Run: headless pygame with SDL's dummy video driver; simulated clock (each Clock.tick advances the game by its frame time, no real sleeping); random seed 0; keys injected as events and as key.get_pressed() state; no mouse input.
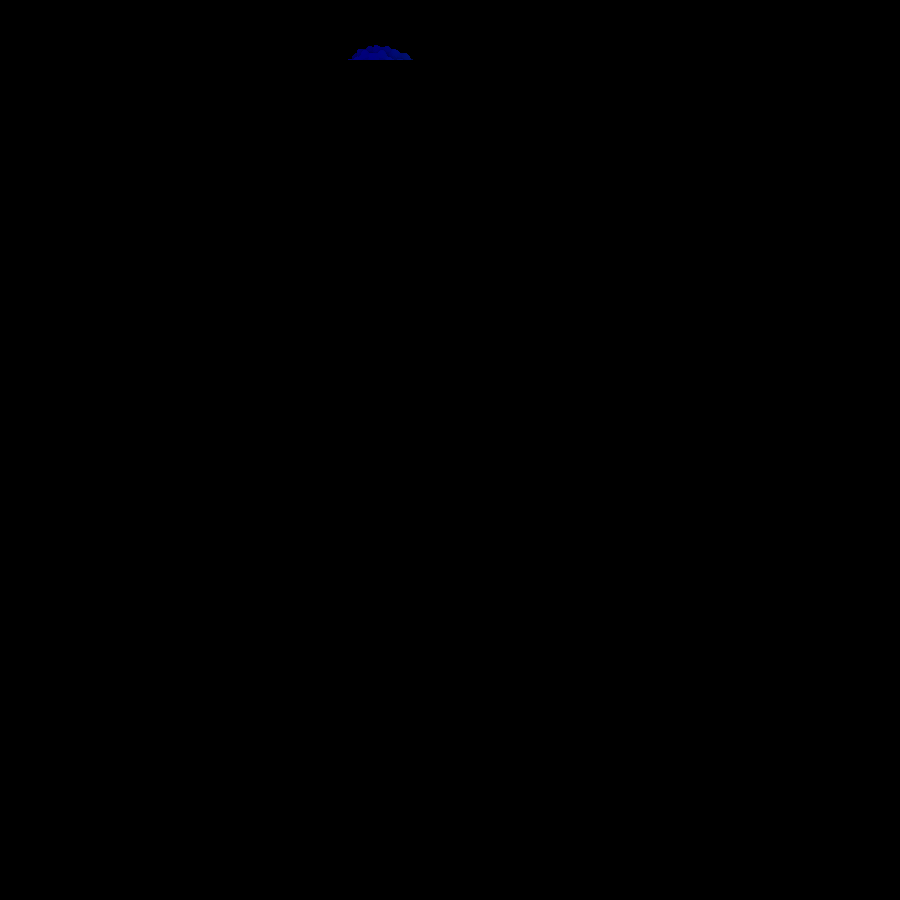
Frame 1 of 4 · flips 1–60 · no input
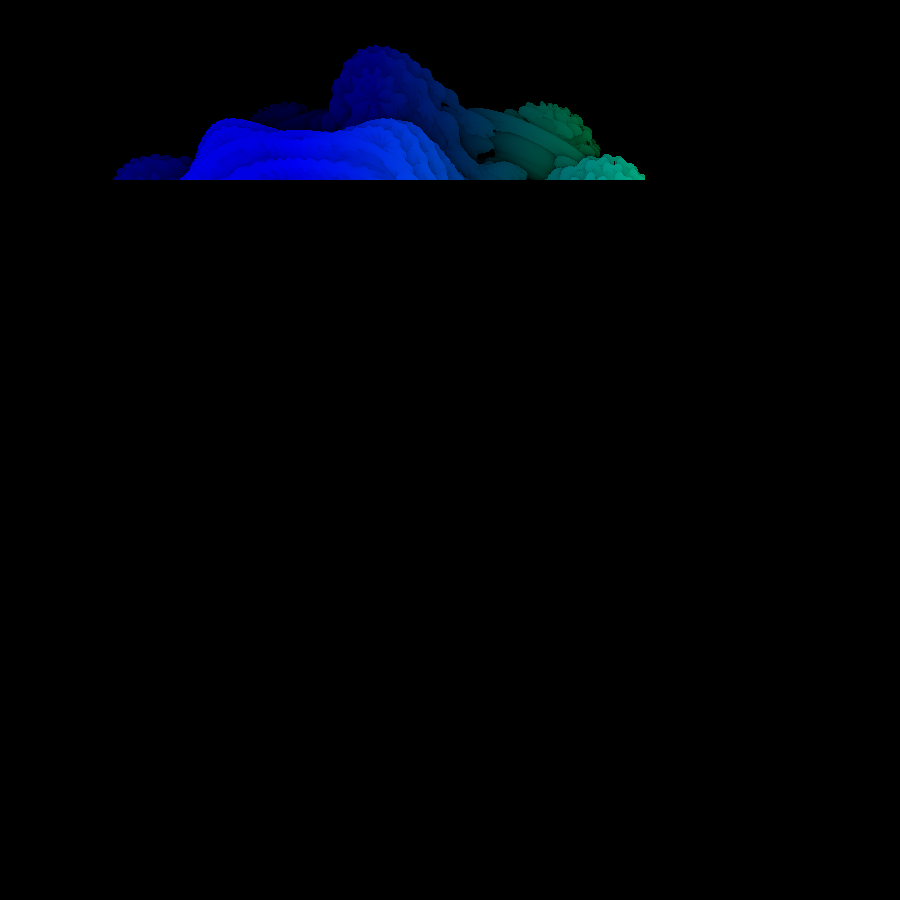
Frame 2 of 4 · flips 61–180 · tapped SPACE, RETURN · held RIGHT (→), D
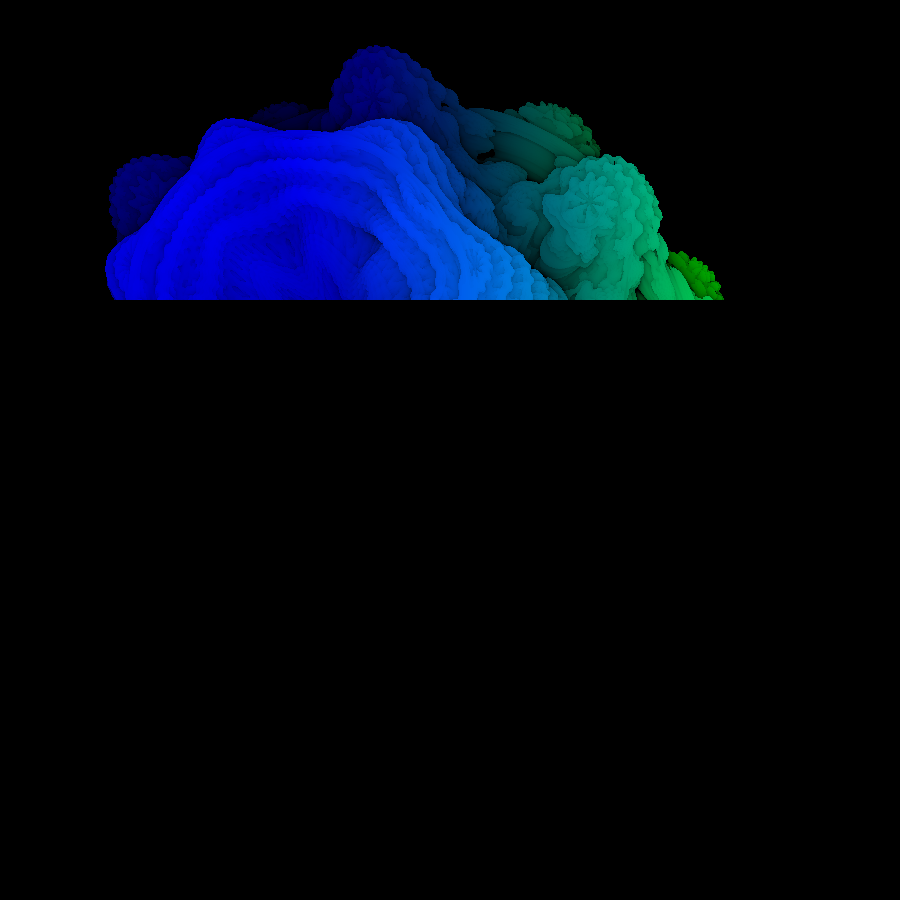
Frame 3 of 4 · flips 181–300 · held DOWN (↓), S
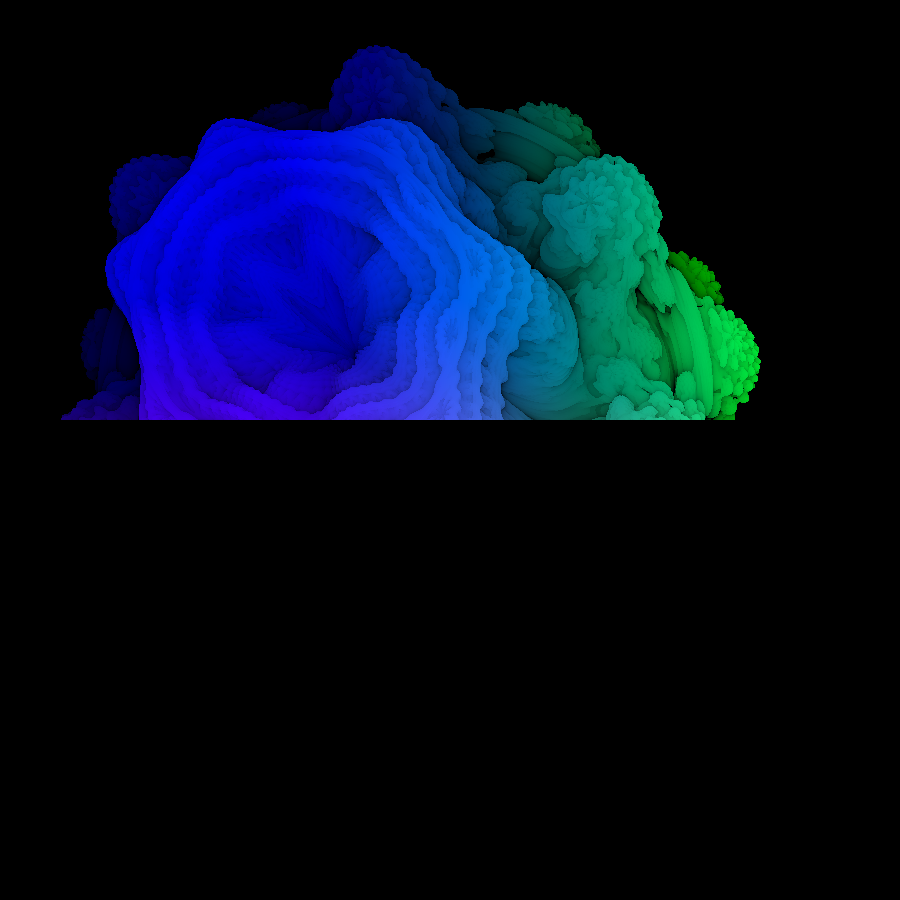
Frame 4 of 4 · flips 301–420 · held LEFT (←), A, UP (↑), W

The pygame program that drew these frames:

import pygame
import random
import sys
import math
pygame.init()

SIZE = 900
ITERATIONS = 20
MaxMarchSteps = 100
MaxMarchDist = 20
SurfaceError = 0.001

planeSize = 1.5
nearPlanePos = (0.75, 0.75, 2) #normals are always z direction
eyePos = (1.5, 1.5, 4)

framesPerSecond = 0
window = pygame.display.set_mode((SIZE,SIZE))
clock = pygame.time.Clock()

def handleTime():
	for event in pygame.event.get():
		if event.type == pygame.QUIT:
			sys.exit()
	clock.tick(framesPerSecond)
	pygame.display.update()

def colorLimits(val):
	if val > 255:
		return 255
	if val < 0:
		return 0
	return val

def map(value, leftMin, leftMax, rightMin, rightMax):
	valueScaled = float(value - leftMin) / float(leftMax - leftMin)
	return rightMin + (valueScaled * (rightMax - rightMin))

def normalize_vector(vector):
	length = math.dist((0,0,0),vector)
	if not length:
		return vector
	return [vector[0] / length, vector[1] / length, vector[2] / length]

def getDist(p): # Mandelbulb Signed Distance Function
	bailout = 2;
	Power = 8;
	z = p;
	dr = 1.0;
	r = 0.0;
	for _ in range(ITERATIONS):
		r = math.dist((0,0,0), z)
		if r > bailout:
			break 
		theta = math.acos(z[2] / r);
		phi = math.atan2(z[1], z[0]);
		dr = pow(r, Power - 1.0) * Power * dr + 1.0;
		zr = pow(r, Power);
		theta = theta * Power;
		phi = phi * Power;
		z = (zr * math.sin(theta) * math.cos(phi), zr * math.sin(phi) * math.sin(theta), zr * math.cos(theta))
		z = (z[0] + p[0], z[1] + p[1], z[2] + p[2])
	return 0.5 * math.log(r) * r / dr

def rayMarch(ro, rd):
	dO = 0
	dS = None
	n = 0
	for _ in range(MaxMarchSteps):
		n += 1
		p = (ro[0] + dO * rd[0], ro[1] + dO * rd[1], ro[2] + dO * rd[2])
		dS = getDist(p)
		if (dS < SurfaceError):
			break
		dO += dS
		if dO > MaxMarchDist:
			break
	return (dO, n)

def renderMandelbulb():
	for y in range(SIZE):
		u = map(y, 0, SIZE, -planeSize/2, planeSize/2)
		for x in range(SIZE):
			v = map(x, 0, SIZE, -planeSize/2, planeSize/2)
			v_temp = ((nearPlanePos[0] + u) - eyePos[0], (nearPlanePos[1] + v) - eyePos[1], nearPlanePos[2] - eyePos[2])
			rd = normalize_vector(v_temp)
			d = rayMarch(eyePos, rd)
			if d[0] < MaxMarchDist:
				p = (eyePos[0] + rd[0] * d[0], eyePos[1] + rd[1] * d[0], eyePos[2] + rd[2] * d[0])
				brigthness = 255 - 255 * d[1] / MaxMarchSteps
				col = (colorLimits(brigthness * p[0]),colorLimits(brigthness * p[1]),colorLimits(brigthness * p[2]))
				pygame.draw.rect( window, col , (x,y,1,1))
		handleTime()

renderMandelbulb()
while True:
	handleTime()
